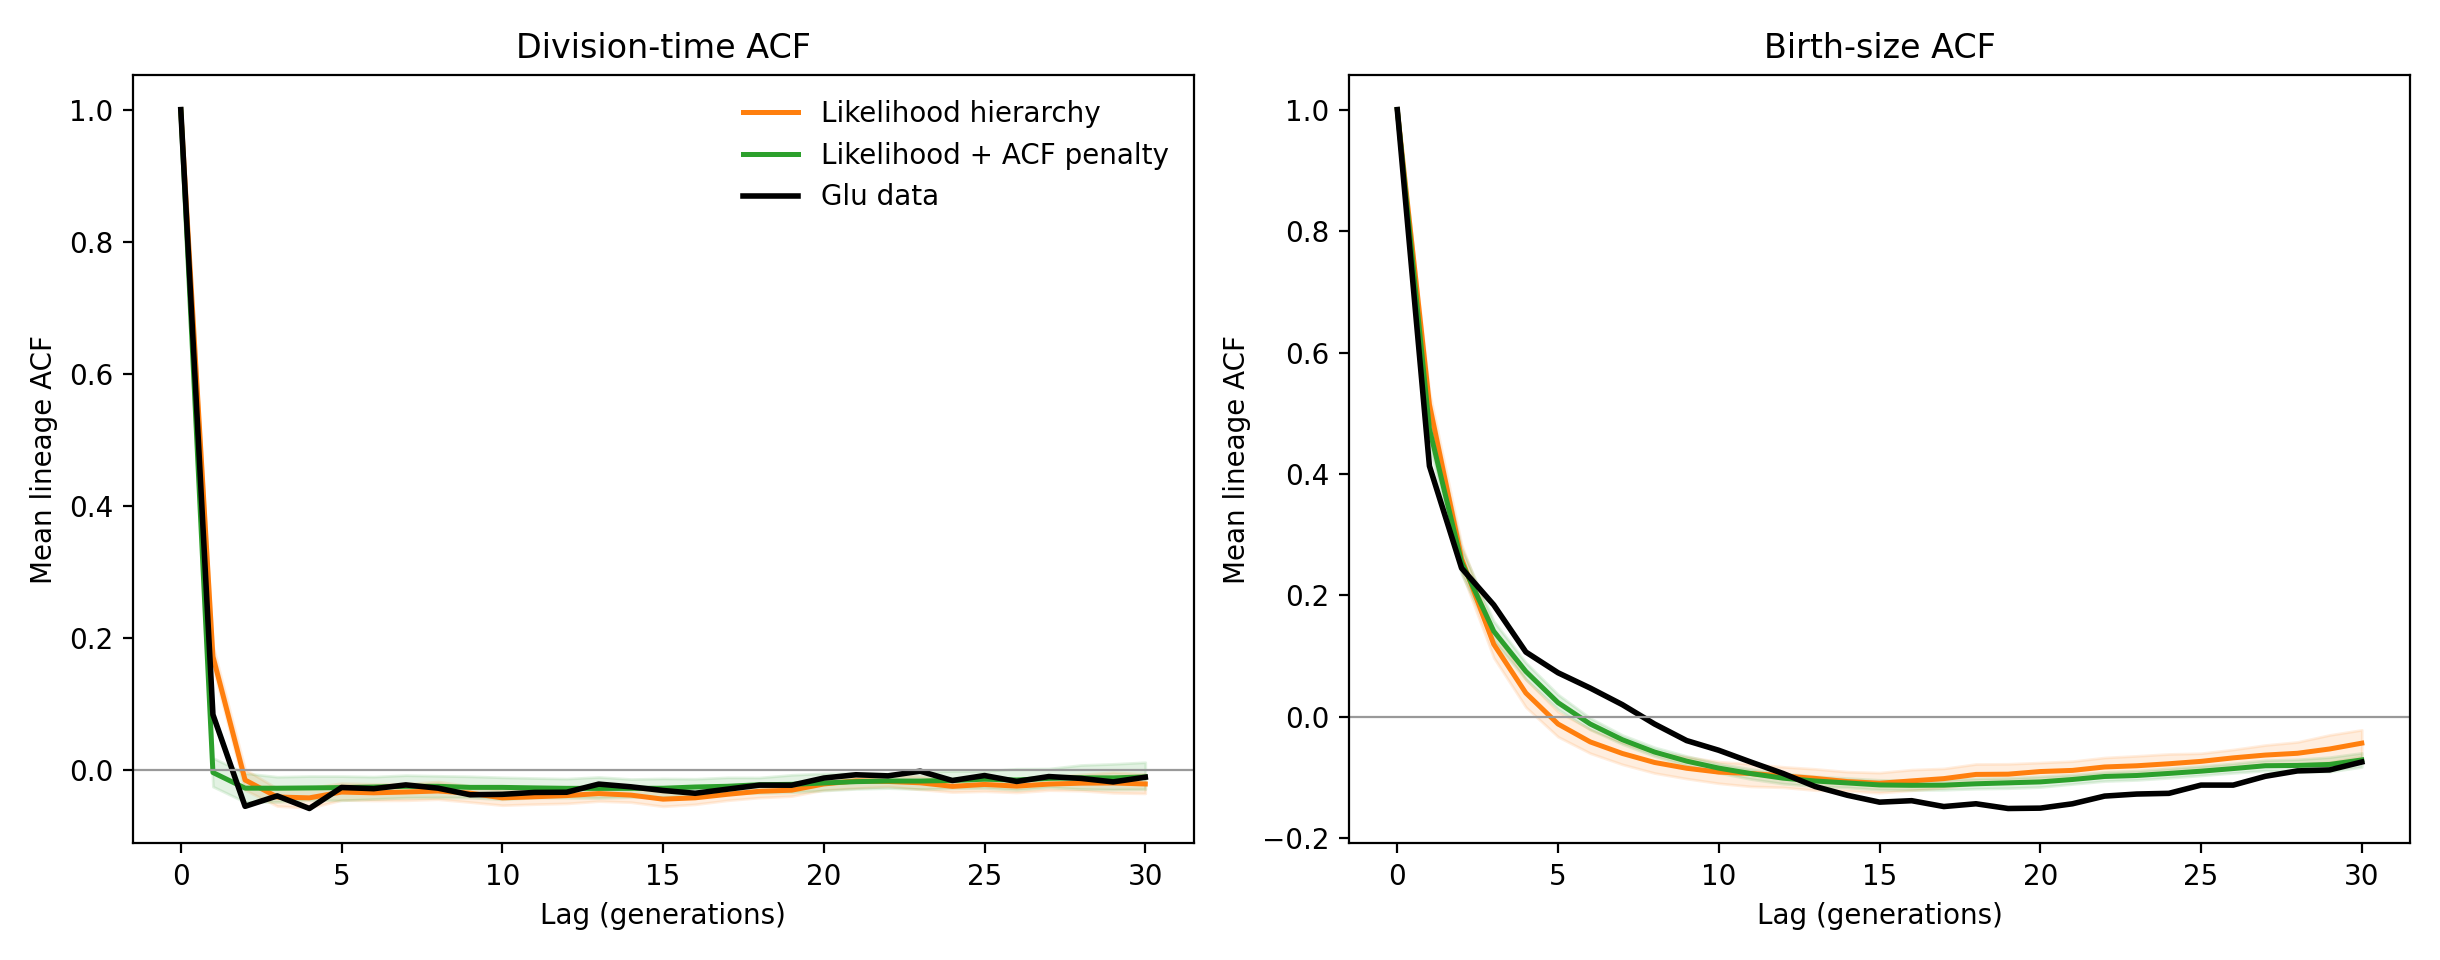

The file beside this chart, header and first rows:
lag, baseline_median_time, baseline_q2.5_time, baseline_q97.5_time, optimized_median_time, optimized_q2.5_time, optimized_q97.5_time, observed_time, baseline_median_length_birth, baseline_q2.5_length_birth, baseline_q97.5_length_birth, optimized_median_length_birth, optimized_q2.5_length_birth, optimized_q97.5_length_birth, observed_length_birth
0, 1.0, 1.0, 1.0, 1.0, 1.0, 1.0, 1.0, 1.0, 1.0, 1.0, 1.0, 1.0, 1.0, 1.0
1, 0.1716, 0.1561, 0.1876, -0.004071, -0.0254, 0.01807, 0.08368, 0.5142, 0.4961, 0.5344, 0.4744, 0.4464, 0.5008, 0.4132
2, -0.01543, -0.0306, 0.0006891, -0.02773, -0.04877, -0.005135, -0.05528, 0.2606, 0.2386, 0.2836, 0.2547, 0.2349, 0.2776, 0.245
3, -0.04119, -0.05482, -0.02814, -0.02785, -0.0486, -0.01047, -0.03949, 0.1197, 0.09742, 0.1424, 0.1411, 0.1255, 0.1578, 0.1845
4, -0.04245, -0.05761, -0.02712, -0.02742, -0.04572, -0.009429, -0.05858, 0.03935, 0.01598, 0.06189, 0.07486, 0.06195, 0.08928, 0.1068
5, -0.03367, -0.04576, -0.02017, -0.02691, -0.04625, -0.0095, -0.02674, -0.01166, -0.0327, 0.008691, 0.02351, 0.0123, 0.03693, 0.07272
6, -0.03483, -0.04638, -0.0212, -0.02604, -0.04412, -0.01027, -0.02857, -0.04111, -0.05976, -0.02011, -0.01163, -0.02078, -0.001837, 0.04757
7, -0.03361, -0.04617, -0.02113, -0.025, -0.04218, -0.008128, -0.02282, -0.06018, -0.07815, -0.04196, -0.03751, -0.04484, -0.02973, 0.02022
8, -0.03205, -0.04457, -0.0178, -0.02495, -0.04172, -0.009096, -0.02777, -0.07497, -0.09239, -0.05767, -0.05776, -0.06455, -0.04992, -0.01159
9, -0.03534, -0.04884, -0.02444, -0.02659, -0.04204, -0.009825, -0.03779, -0.08455, -0.1016, -0.0656, -0.07278, -0.08014, -0.0644, -0.03897
10, -0.04248, -0.05358, -0.03063, -0.0266, -0.04465, -0.01135, -0.03712, -0.09085, -0.1093, -0.07367, -0.08431, -0.09215, -0.07674, -0.05492
11, -0.04079, -0.05198, -0.02875, -0.02737, -0.0421, -0.01243, -0.03425, -0.09319, -0.1144, -0.07729, -0.09327, -0.1023, -0.08586, -0.07436
12, -0.03901, -0.05085, -0.02695, -0.02803, -0.04216, -0.01333, -0.03394, -0.09708, -0.1159, -0.08216, -0.1008, -0.1099, -0.09284, -0.09314
13, -0.03599, -0.04742, -0.02477, -0.02814, -0.04266, -0.01088, -0.02163, -0.1012, -0.1206, -0.08557, -0.1055, -0.114, -0.09777, -0.1146
14, -0.03829, -0.049, -0.02725, -0.02807, -0.04121, -0.01398, -0.02573, -0.1065, -0.1218, -0.0902, -0.1087, -0.1162, -0.1007, -0.129
15, -0.04443, -0.05532, -0.03394, -0.02791, -0.04097, -0.01303, -0.03128, -0.1093, -0.1248, -0.09173, -0.112, -0.1199, -0.1036, -0.1403
16, -0.0424, -0.05221, -0.03416, -0.02601, -0.03932, -0.01357, -0.03552, -0.1053, -0.1209, -0.08677, -0.1126, -0.1204, -0.1043, -0.1379
17, -0.0371, -0.04621, -0.02757, -0.02494, -0.03536, -0.01146, -0.0293, -0.1016, -0.1165, -0.08485, -0.1123, -0.12, -0.1037, -0.1476
18, -0.03251, -0.04202, -0.02353, -0.02255, -0.03508, -0.01163, -0.0232, -0.09468, -0.1094, -0.07751, -0.1101, -0.1182, -0.1013, -0.143
19, -0.03082, -0.03976, -0.0209, -0.02199, -0.03399, -0.007572, -0.0233, -0.09427, -0.1098, -0.0772, -0.1085, -0.1174, -0.1006, -0.1508
20, -0.02144, -0.03052, -0.01132, -0.01995, -0.03132, -0.005396, -0.01246, -0.08994, -0.1054, -0.07515, -0.107, -0.1154, -0.09792, -0.1502
21, -0.01672, -0.02769, -0.006672, -0.01791, -0.02885, -0.004992, -0.00748, -0.08806, -0.1017, -0.07287, -0.103, -0.1104, -0.09505, -0.143
22, -0.01761, -0.02517, -0.008349, -0.01693, -0.02772, -0.005383, -0.009146, -0.08241, -0.09703, -0.06686, -0.09808, -0.1056, -0.09064, -0.1304
23, -0.01964, -0.02971, -0.009653, -0.01701, -0.02912, -0.002911, -0.002032, -0.08044, -0.09662, -0.06412, -0.09645, -0.1038, -0.08854, -0.127
24, -0.02503, -0.03369, -0.01537, -0.01607, -0.02815, -0.001785, -0.01619, -0.07711, -0.09107, -0.06098, -0.09303, -0.1003, -0.08478, -0.1258
25, -0.02216, -0.03245, -0.01301, -0.01419, -0.02752, -0.001721, -0.008669, -0.07319, -0.08776, -0.05983, -0.08935, -0.09631, -0.08086, -0.1123
26, -0.02466, -0.0343, -0.01416, -0.01539, -0.03035, 0.001596, -0.01758, -0.06742, -0.08403, -0.05366, -0.08506, -0.09215, -0.07656, -0.1123
27, -0.02162, -0.0308, -0.01015, -0.01296, -0.02648, 0.001892, -0.0102, -0.0628, -0.07743, -0.04629, -0.0804, -0.08848, -0.07132, -0.09776
28, -0.02025, -0.03156, -0.006891, -0.01204, -0.02907, 0.007288, -0.01299, -0.05987, -0.07828, -0.0412, -0.07988, -0.09015, -0.06985, -0.0889
29, -0.01995, -0.03481, -0.003616, -0.0122, -0.02989, 0.00901, -0.01828, -0.05279, -0.07451, -0.02964, -0.07826, -0.08996, -0.0663, -0.08726
30, -0.02141, -0.0357, -0.006215, -0.01076, -0.02942, 0.01147, -0.01119, -0.04322, -0.06493, -0.0213, -0.07077, -0.08242, -0.05921, -0.07427
